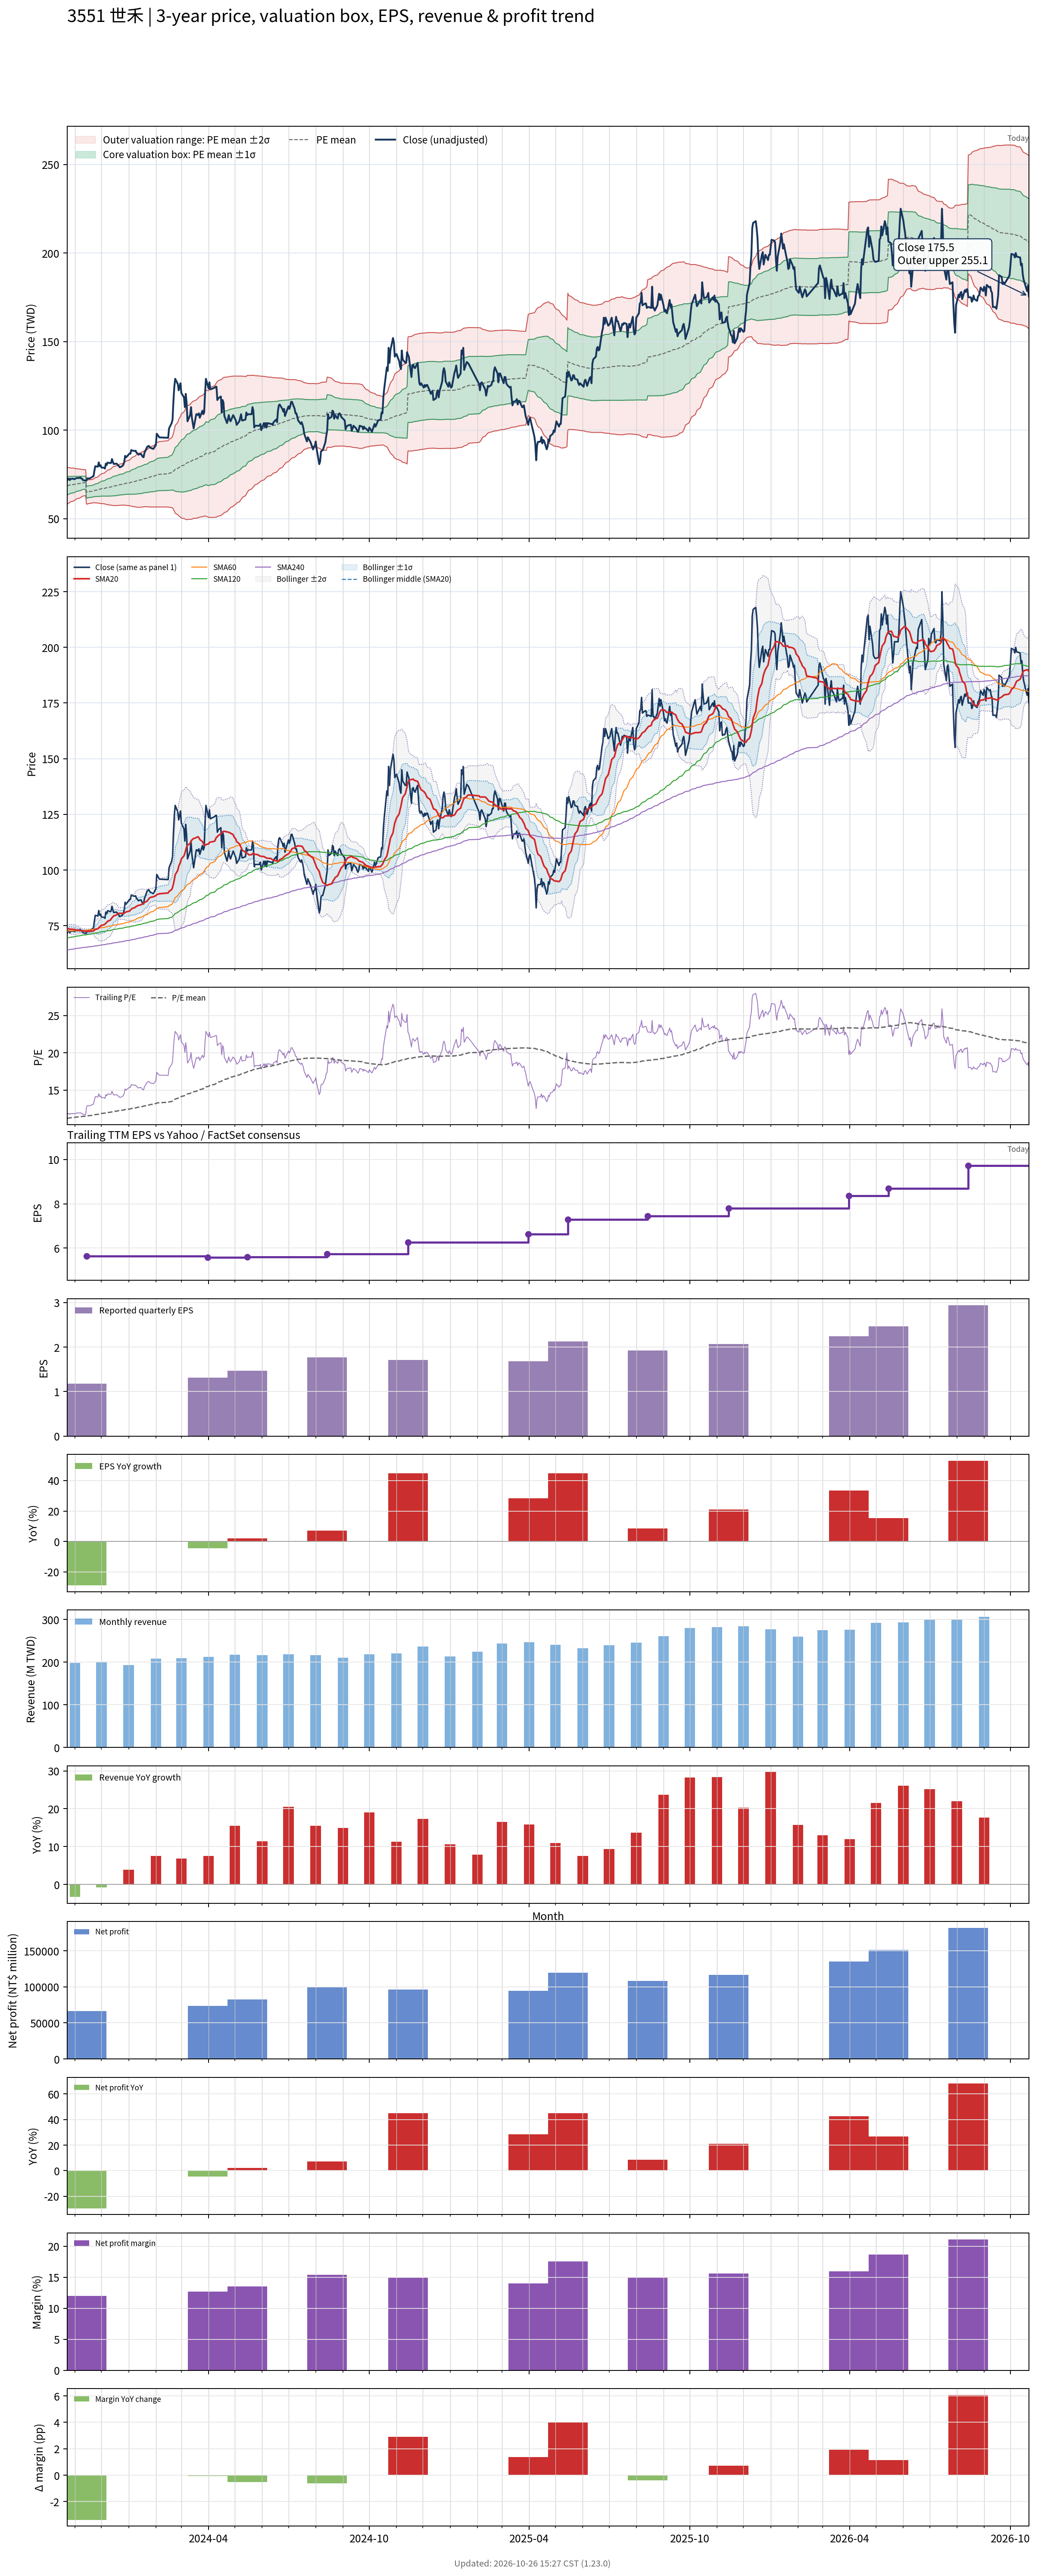

The file beside this chart, header and first rows:
# chart-version: skill-stock-dynamic-val…
date, close, available_date, period_end, eps, ttm_eps, pe, pe_mean, pe_std, price_m2, price_m1, price_mean, price_p1, price_p2, forward_eps, forward_pe, forward_pe_mean, forward_pe_std, forward_price_m2, forward_price_m1, forward_price_mean, forward_price_p1, forward_price_p2, sma20
2023-10-23, 71.6, 2023-08-14, 2023-06-30, 1.65, 6.12, 11.7, 11.21, 0.8527, 58.18, 63.39, 68.61, 73.83, 79.05, , , , , , , , , , 73.73
2023-10-24, 72.5, 2023-08-14, 2023-06-30, 1.65, 6.12, 11.85, 11.23, 0.8349, 58.53, 63.64, 68.75, 73.86, 78.97, , , , , , , , , , 73.66
2023-10-25, 72.7, 2023-08-14, 2023-06-30, 1.65, 6.12, 11.88, 11.25, 0.8167, 58.88, 63.88, 68.88, 73.88, 78.88, , , , , , , , , , 73.59
2023-10-26, 71.8, 2023-08-14, 2023-06-30, 1.65, 6.12, 11.73, 11.28, 0.7961, 59.26, 64.14, 69.01, 73.88, 78.75, , , , , , , , , , 73.48
2023-10-27, 72.5, 2023-08-14, 2023-06-30, 1.65, 6.12, 11.85, 11.3, 0.7766, 59.63, 64.39, 69.14, 73.89, 78.64, , , , , , , , , , 73.42
2023-10-30, 72.6, 2023-08-14, 2023-06-30, 1.65, 6.12, 11.86, 11.32, 0.7616, 59.93, 64.59, 69.26, 73.92, 78.58, , , , , , , , , , 73.37
2023-10-31, 72.3, 2023-08-14, 2023-06-30, 1.65, 6.12, 11.81, 11.34, 0.7453, 60.25, 64.81, 69.37, 73.93, 78.49, , , , , , , , , , 73.3
2023-11-01, 72.5, 2023-08-14, 2023-06-30, 1.65, 6.12, 11.85, 11.36, 0.7267, 60.6, 65.05, 69.49, 73.94, 78.39, , , , , , , , , , 73.2
2023-11-02, 72.8, 2023-08-14, 2023-06-30, 1.65, 6.12, 11.9, 11.37, 0.7086, 60.94, 65.28, 69.61, 73.95, 78.29, , , , , , , , , , 73.08
2023-11-03, 73, 2023-08-14, 2023-06-30, 1.65, 6.12, 11.93, 11.39, 0.6898, 61.29, 65.51, 69.74, 73.96, 78.18, , , , , , , , , , 72.98
2023-11-06, 73, 2023-08-14, 2023-06-30, 1.65, 6.12, 11.93, 11.41, 0.6705, 61.65, 65.75, 69.86, 73.96, 78.06, , , , , , , , , , 72.89
2023-11-07, 73.3, 2023-08-14, 2023-06-30, 1.65, 6.12, 11.98, 11.43, 0.6552, 61.95, 65.96, 69.97, 73.98, 77.99, , , , , , , , , , 72.82
2023-11-08, 72.7, 2023-08-14, 2023-06-30, 1.65, 6.12, 11.88, 11.45, 0.6388, 62.26, 66.17, 70.07, 73.98, 77.89, , , , , , , , , , 72.75
2023-11-09, 72.6, 2023-08-14, 2023-06-30, 1.65, 6.12, 11.86, 11.47, 0.6227, 62.56, 66.37, 70.18, 73.99, 77.8, , , , , , , , , , 72.69
2023-11-10, 71.8, 2023-08-14, 2023-06-30, 1.65, 6.12, 11.73, 11.48, 0.608, 62.82, 66.55, 70.27, 73.99, 77.71, , , , , , , , , , 72.61
2023-11-13, 71.5, 2023-08-14, 2023-06-30, 1.65, 6.12, 11.68, 11.49, 0.5969, 63.04, 66.69, 70.34, 73.99, 77.65, , , , , , , , , , 72.53
2023-11-14, 71.6, 2023-11-14, 2023-09-30, 1.18, 5.64, 12.7, 11.51, 0.5965, 58.21, 61.57, 64.94, 68.3, 71.67, , , , , , , , , , 72.44
2023-11-15, 72.8, 2023-11-14, 2023-09-30, 1.18, 5.64, 12.91, 11.54, 0.5978, 58.32, 61.69, 65.06, 68.44, 71.81, , , , , , , , , , 72.44
2023-11-16, 72.8, 2023-11-14, 2023-09-30, 1.18, 5.64, 12.91, 11.56, 0.5969, 58.46, 61.83, 65.19, 68.56, 71.93, , , , , , , , , , 72.44
2023-11-17, 72.6, 2023-11-14, 2023-09-30, 1.18, 5.64, 12.87, 11.58, 0.5928, 58.64, 61.98, 65.33, 68.67, 72.01, , , , , , , , , , 72.45
2023-11-20, 73.4, 2023-11-14, 2023-09-30, 1.18, 5.64, 13.01, 11.61, 0.5898, 58.81, 62.14, 65.47, 68.79, 72.12, , , , , , , , , , 72.54
2023-11-21, 73.8, 2023-11-14, 2023-09-30, 1.18, 5.64, 13.09, 11.63, 0.5931, 58.91, 62.25, 65.6, 68.94, 72.29, , , , , , , , , , 72.61
2023-11-22, 74, 2023-11-14, 2023-09-30, 1.18, 5.64, 13.12, 11.65, 0.594, 59.03, 62.38, 65.73, 69.08, 72.43, , , , , , , , , , 72.67
2023-11-23, 77.1, 2023-11-14, 2023-09-30, 1.18, 5.64, 13.67, 11.68, 0.6071, 59.05, 62.47, 65.9, 69.32, 72.74, , , , , , , , , , 72.94
2023-11-24, 79.6, 2023-11-14, 2023-09-30, 1.18, 5.64, 14.11, 11.72, 0.6309, 58.96, 62.52, 66.08, 69.64, 73.2, , , , , , , , , , 73.29
2023-11-27, 79.4, 2023-11-14, 2023-09-30, 1.18, 5.64, 14.08, 11.75, 0.6511, 58.92, 62.59, 66.26, 69.94, 73.61, , , , , , , , , , 73.63
2023-11-28, 81.8, 2023-11-14, 2023-09-30, 1.18, 5.64, 14.5, 11.78, 0.6859, 58.72, 62.59, 66.46, 70.33, 74.2, , , , , , , , , , 74.11
2023-11-29, 79.7, 2023-11-14, 2023-09-30, 1.18, 5.64, 14.13, 11.82, 0.7047, 58.69, 62.67, 66.64, 70.61, 74.59, , , , , , , , , , 74.47
2023-11-30, 80.2, 2023-11-14, 2023-09-30, 1.18, 5.64, 14.22, 11.85, 0.7299, 58.57, 62.69, 66.81, 70.92, 75.04, , , , , , , , , , 74.83
2023-12-01, 78.9, 2023-11-14, 2023-09-30, 1.18, 5.64, 13.99, 11.87, 0.7449, 58.57, 62.77, 66.97, 71.17, 75.38, , , , , , , , , , 75.13
2023-12-04, 78.8, 2023-11-14, 2023-09-30, 1.18, 5.64, 13.97, 11.9, 0.7661, 58.46, 62.78, 67.11, 71.43, 75.75, , , , , , , , , , 75.42
2023-12-05, 78.3, 2023-11-14, 2023-09-30, 1.18, 5.64, 13.88, 11.92, 0.7857, 58.36, 62.79, 67.22, 71.65, 76.09, , , , , , , , , , 75.67
2023-12-06, 81.1, 2023-11-14, 2023-09-30, 1.18, 5.64, 14.38, 11.94, 0.8162, 58.15, 62.75, 67.36, 71.96, 76.56, , , , , , , , , , 76.09
2023-12-07, 80.3, 2023-11-14, 2023-09-30, 1.18, 5.64, 14.24, 11.97, 0.8399, 58.03, 62.76, 67.5, 72.24, 76.97, , , , , , , , , , 76.47
2023-12-08, 81.7, 2023-11-14, 2023-09-30, 1.18, 5.64, 14.49, 12, 0.8663, 57.89, 62.78, 67.66, 72.55, 77.43, , , , , , , , , , 76.97
2023-12-11, 81.4, 2023-11-14, 2023-09-30, 1.18, 5.64, 14.43, 12.02, 0.891, 57.77, 62.79, 67.82, 72.84, 77.87, , , , , , , , , , 77.47
2023-12-12, 81.5, 2023-11-14, 2023-09-30, 1.18, 5.64, 14.45, 12.05, 0.9129, 57.68, 62.83, 67.98, 73.13, 78.28, , , , , , , , , , 77.96
2023-12-13, 83.7, 2023-11-14, 2023-09-30, 1.18, 5.64, 14.84, 12.09, 0.9413, 57.55, 62.86, 68.16, 73.47, 78.78, , , , , , , , , , 78.5
2023-12-14, 82.2, 2023-11-14, 2023-09-30, 1.18, 5.64, 14.57, 12.11, 0.9638, 57.46, 62.89, 68.33, 73.76, 79.2, , , , , , , , , , 78.97
2023-12-15, 80.9, 2023-11-14, 2023-09-30, 1.18, 5.64, 14.34, 12.14, 0.9787, 57.45, 62.97, 68.49, 74.01, 79.53, , , , , , , , , , 79.39
2023-12-18, 81.1, 2023-11-14, 2023-09-30, 1.18, 5.64, 14.38, 12.17, 0.993, 57.45, 63.05, 68.65, 74.25, 79.85, , , , , , , , , , 79.78
2023-12-19, 80.8, 2023-11-14, 2023-09-30, 1.18, 5.64, 14.33, 12.2, 1.005, 57.47, 63.14, 68.81, 74.48, 80.15, , , , , , , , , , 80.12
2023-12-20, 80.1, 2023-11-14, 2023-09-30, 1.18, 5.64, 14.2, 12.23, 1.016, 57.5, 63.23, 68.96, 74.69, 80.42, , , , , , , , , , 80.43
2023-12-21, 79.7, 2023-11-14, 2023-09-30, 1.18, 5.64, 14.13, 12.25, 1.025, 57.55, 63.33, 69.11, 74.89, 80.67, , , , , , , , , , 80.56
2023-12-22, 79, 2023-11-14, 2023-09-30, 1.18, 5.64, 14.01, 12.28, 1.031, 57.61, 63.43, 69.24, 75.06, 80.88, , , , , , , , , , 80.53
2023-12-25, 79.8, 2023-11-14, 2023-09-30, 1.18, 5.64, 14.15, 12.3, 1.039, 57.67, 63.53, 69.39, 75.25, 81.11, , , , , , , , , , 80.55
2023-12-26, 80.5, 2023-11-14, 2023-09-30, 1.18, 5.64, 14.27, 12.33, 1.049, 57.7, 63.62, 69.54, 75.45, 81.37, , , , , , , , , , 80.48
2023-12-27, 82.1, 2023-11-14, 2023-09-30, 1.18, 5.64, 14.56, 12.36, 1.064, 57.7, 63.69, 69.69, 75.69, 81.69, , , , , , , , , , 80.61
2023-12-28, 85.5, 2023-11-14, 2023-09-30, 1.18, 5.64, 15.16, 12.39, 1.087, 57.62, 63.75, 69.89, 76.02, 82.15, , , , , , , , , , 80.87
2023-12-29, 84.6, 2023-11-14, 2023-09-30, 1.18, 5.64, 15, 12.42, 1.109, 57.55, 63.8, 70.06, 76.31, 82.57, , , , , , , , , , 81.16
2024-01-02, 86.8, 2023-11-14, 2023-09-30, 1.18, 5.64, 15.39, 12.45, 1.138, 57.4, 63.82, 70.24, 76.66, 83.08, , , , , , , , , , 81.56
2024-01-03, 86.7, 2023-11-14, 2023-09-30, 1.18, 5.64, 15.37, 12.49, 1.166, 57.27, 63.84, 70.42, 76.99, 83.57, , , , , , , , , , 81.97
2024-01-04, 88.8, 2023-11-14, 2023-09-30, 1.18, 5.64, 15.74, 12.52, 1.2, 57.07, 63.84, 70.61, 77.38, 84.15, , , , , , , , , , 82.36
2024-01-05, 88.5, 2023-11-14, 2023-09-30, 1.18, 5.64, 15.69, 12.56, 1.231, 56.92, 63.87, 70.81, 77.75, 84.7, , , , , , , , , , 82.77
2024-01-08, 88.2, 2023-11-14, 2023-09-30, 1.18, 5.64, 15.64, 12.59, 1.261, 56.77, 63.88, 70.99, 78.1, 85.21, , , , , , , , , , 83.09
2024-01-09, 88.4, 2023-11-14, 2023-09-30, 1.18, 5.64, 15.67, 12.62, 1.29, 56.63, 63.9, 71.17, 78.45, 85.72, , , , , , , , , , 83.44
2024-01-10, 87.2, 2023-11-14, 2023-09-30, 1.18, 5.64, 15.46, 12.65, 1.311, 56.57, 63.96, 71.36, 78.76, 86.15, , , , , , , , , , 83.73
2024-01-11, 86.9, 2023-11-14, 2023-09-30, 1.18, 5.64, 15.41, 12.68, 1.332, 56.51, 64.02, 71.54, 79.05, 86.56, , , , , , , , , , 83.89
2024-01-12, 86.2, 2023-11-14, 2023-09-30, 1.18, 5.64, 15.28, 12.71, 1.349, 56.5, 64.1, 71.71, 79.32, 86.92, , , , , , , , , , 84.09
... 670 more rows
